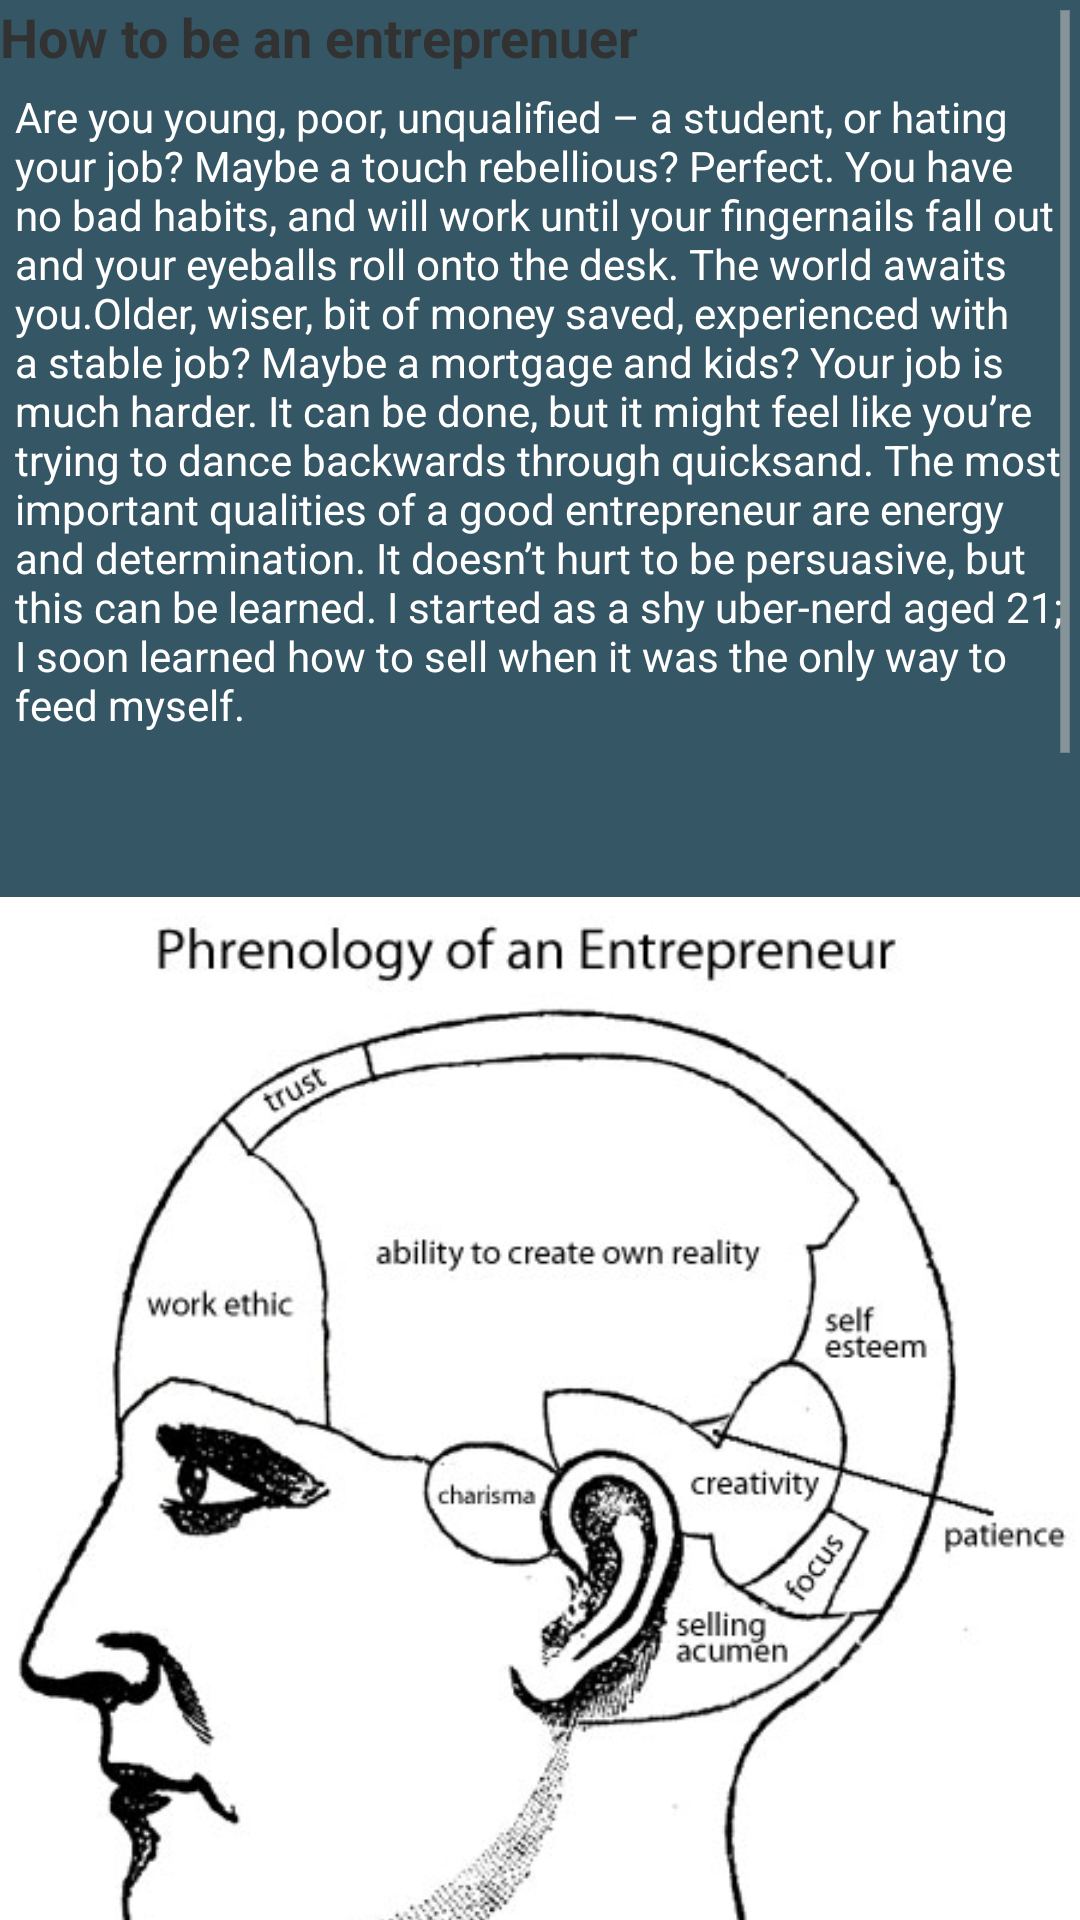

This screen was rendered from an Android layout file. Write that file and the resources it references.
<!-- AndroidManifest.xml: application theme CustomActionBarTheme -->
<!-- res/layout/entreprenuer.xml -->
<?xml version="1.0" encoding="utf-8"?>
<ScrollView xmlns:android="http://schemas.android.com/apk/res/android"
              android:layout_width="match_parent"
              android:layout_height="match_parent"
              android:background="@color/togo">

    <LinearLayout android:layout_width="match_parent"
                android:layout_height="match_parent"
                android:orientation="vertical">

    <TextView android:layout_width="match_parent"
              android:layout_height="match_parent"
              android:text="@string/entre"
              android:textSize="18dip"
              android:textStyle="bold"/>

        <TextView android:layout_width="match_parent"
                  android:layout_height="match_parent"
                  android:padding="5dp"
                  android:textColor="@color/white"
                    android:text="@string/entera"/>

        <ImageView android:layout_width="match_parent"
                   android:layout_height="wrap_content"
                   android:src="@drawable/entrepreneur"
                    android:gravity="left"/>

        <TextView android:layout_width="match_parent"
                  android:layout_height="match_parent"
                  android:padding="5dp"
                  android:textColor="@color/white"
                  android:text="@string/entreb"/>


        <ImageView android:layout_width="match_parent"
                   android:layout_height="match_parent"
                   android:src="@drawable/entrepreneur_brain"
                   android:gravity="right"/>

        <TextView android:layout_width="match_parent"
                  android:layout_height="match_parent"
                  android:padding="5dp"
                  android:textColor="@color/white"
                  android:text="@string/entrec"/>
    </LinearLayout>
    </ScrollView>
<!-- resources referenced by this layout -->
<resources>
  <color name="togo">#355664</color>
  <color name="white">#FFFFFF</color>
  <!-- drawable entrepreneur: jpg bitmap (drawable-mdpi, 41007 bytes) -->
  <!-- drawable entrepreneur_brain: jpg bitmap (drawable-mdpi, 27565 bytes) -->
  <string name="entera">Are you young, poor, unqualified – a student, or hating
          your job? Maybe a touch rebellious? Perfect.  You have no bad habits,
  
          and will work until your fingernails fall out and your eyeballs roll onto the desk.
          The world awaits you.Older, wiser, bit of money saved, experienced with a stable job?
          Maybe a mortgage and kids? Your job is much harder. It can be done, but it might feel
          like you’re trying to dance backwards through quicksand.
  
          The most important qualities of a good entrepreneur are energy and determination. It doesn’t hurt to be
  
          persuasive, but this can be learned. I started as a shy uber-nerd aged 21; I soon learned how to sell when
          it was the only way to feed myself.</string>
  <string name="entre">How to be an entreprenuer</string>
  <string name="entreb">Anyone who is thinking about becoming an entrepreneur should give it some serious thought and
          preparation first. You can’t just start up a new business on your own and hope that your approach to
          entrepreneurship will prove successful. A smart person who wants to become a business owner in her own right
          instead of working for someone else should take time to determine whether entrepreneurship is a logical step
          in the right direction. Some people are not capable of working on their own and some make better employees than
          employers. Becoming an entrepreneur requires significant forethought and evaluation before quitting your day job
          and investing time and money that you could easily lose. Below are seven basic steps that can move someone
          toward becoming an entrepreneur with a successful business.</string>
  <string name="entrec">Be willing to take risks.
          Any startup business involves risks, the ultimate one, of course, being the possibility of failure. If you are
          uneasy about stepping out of your comfort zone, becoming an entrepreneur is probably not a good idea. For one
          thing, you could spend all your extra time (assuming you still hold a full-time job doing something else) trying
          to get your own business off the ground, only to have it fall flat. You are likely to hit a few glitches along
          the way, even if the business begins to take off. You might struggle to get enough customers or the right kind
          of customers. It’s not easy balancing the various facets of running your own business, from marketing,
          production, quality control, delivery, and accounting. You will have to develop a certain amount of expertise
          in all these areas or be able to hire others who know what to do.</string>
  <style name="CustomActionBarTheme" parent="@android:style/Theme.Holo.Light.DarkActionBar">
          <item name="android:actionBarStyle">@style/MyActionBar</item>
      </style>
  <style name="MyActionBar" parent="@android:style/Widget.Holo.Light.ActionBar.Solid.Inverse">
          <item name="android:background">@color/dark_gray</item>
          </style>
  <color name="dark_gray">#696969</color>
</resources>
